Image classification data set "dataset" (James7803/CS-4641-Group-130 on GitHub). Class labels (4): glioma, meningioma, no tumor, pituitary tumor.

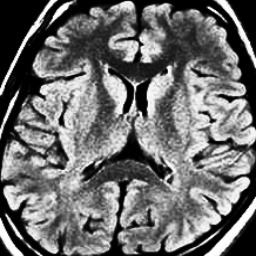
Label: no tumor

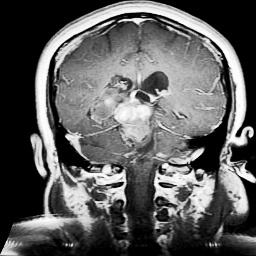
Label: glioma

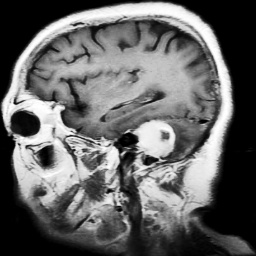
Label: meningioma

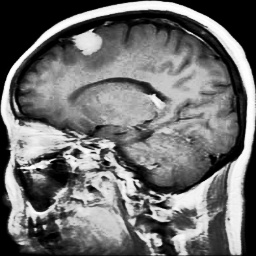
Label: meningioma

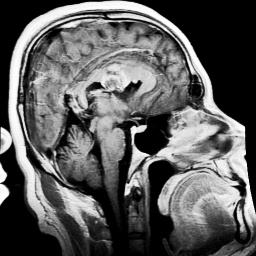
Label: glioma

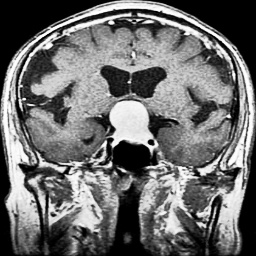
Label: pituitary tumor
